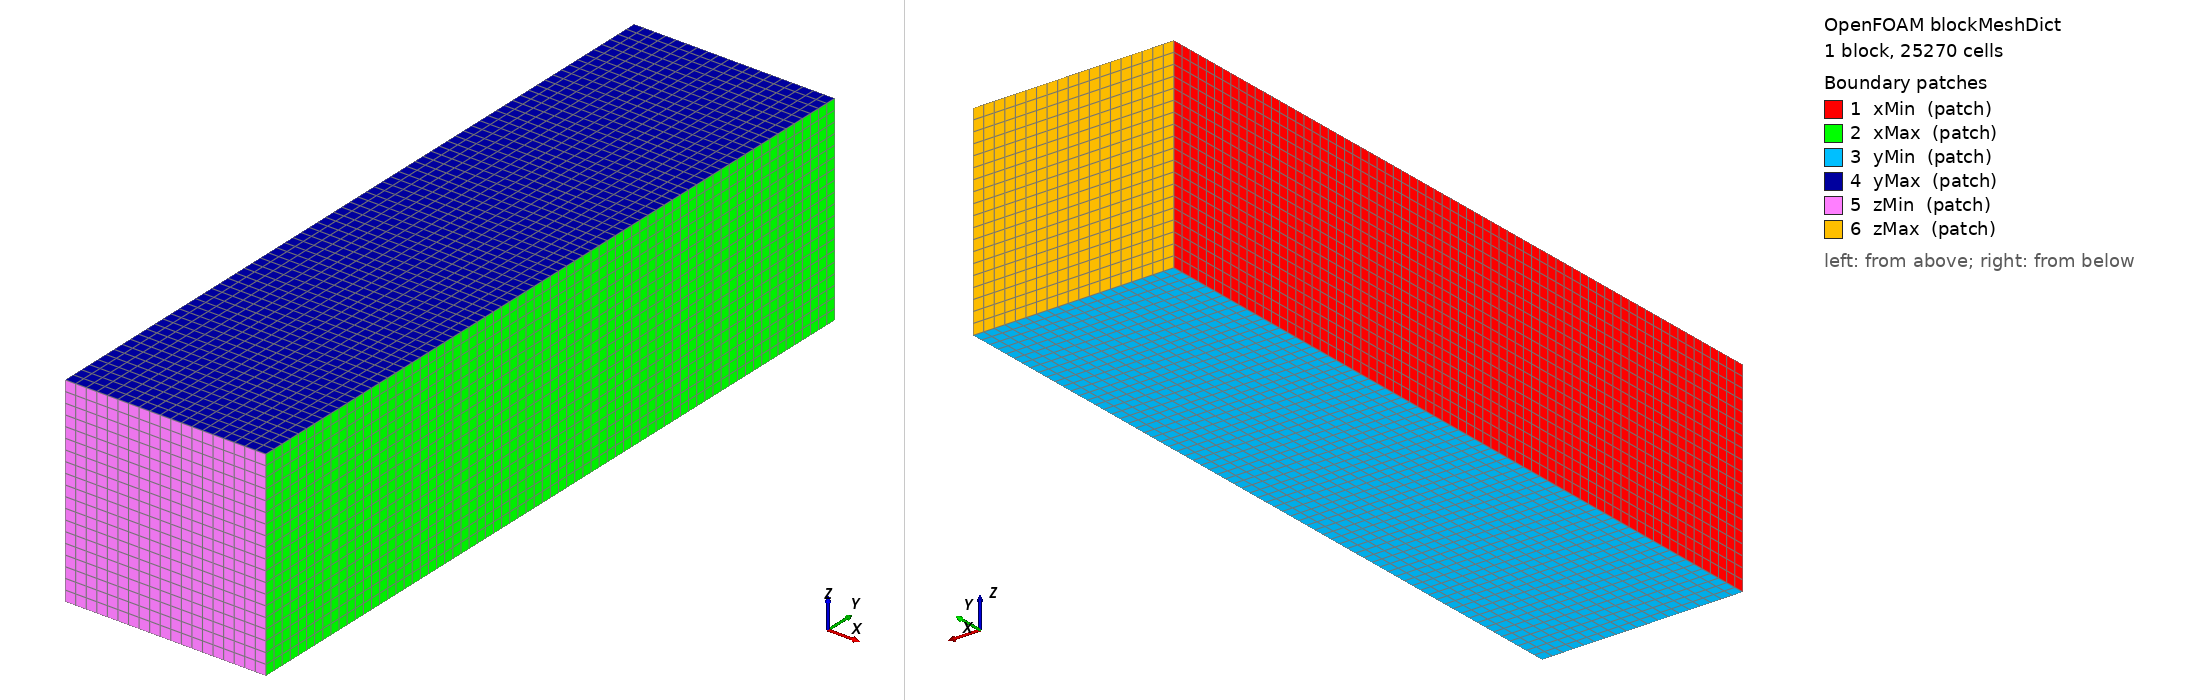

OpenFOAM case: the mesh blockMesh builds from blockMeshDict, 1 block(s), 25270 cells. Boundary patches (legend numbers): 1 xMin (patch), 2 xMax (patch), 3 yMin (patch), 4 yMax (patch), 5 zMin (patch), 6 zMax (patch). Left view from above one corner, right view from below the opposite corner. Boundary conditions: 0 field file(s) under 0/; 0 of 6 drawn patches have an entry in a shipped field file.

=== system/blockMeshDict ===
/*--------------------------------*- C++ -*----------------------------------*\
|                                                                             |
|                Generated by the CfdOF workbench for FreeCAD                 |
|                      https://github.com/jaheyns/CfdOF                       |
|                                                                             |
\*---------------------------------------------------------------------------*/
FoamFile
{
    version     4.0;
    format      ascii;
    class       dictionary;
    location    "system";
    object      blockMeshDict;
}
// * * * * * * * * * * * * * * * * * * * * * * * * * * * * * * * * * * * * * //

xMin    -1.9000000000000001;
xMax    1.9000000000000001;
yMin    -7.0;
yMax    7.0;
zMin    -1.8982240555854446;
zMax    1.8982240555854444;
cellsX  19;
cellsY  70;
cellsZ  19;

vertices
(
    ( $xMin  $yMin  $zMin )
    ( $xMax  $yMin  $zMin )
    ( $xMax  $yMax  $zMin )
    ( $xMin  $yMax  $zMin )
    ( $xMin  $yMin  $zMax )
    ( $xMax  $yMin  $zMax )
    ( $xMax  $yMax  $zMax )
    ( $xMin  $yMax  $zMax )
);

blocks
(
    hex (0 1 2 3 4 5 6 7) ($cellsX $cellsY $cellsZ) simpleGrading (1 1 1)
);

edges
(
);

boundary
(
    xMin
    {
        type patch;
        faces
        (
            (0 4 7 3)
        );
    }
    xMax
    {
        type patch;
        faces
        (
            (1 5 6 2)
        );
    }
    yMin
    {
        type patch;
        faces
        (
            (0 1 2 3)
        );
    }
    yMax
    {
        type patch;
        faces
        (
            (4 5 6 7)
        );
    }
    zMin
    {
        type patch;
        faces
        (
            (1 0 4 5)
        );
    }
    zMax
    {
        type patch;
        faces
        (
            (3 7 6 2)
        );
    }
);

// ************************************************************************* //
